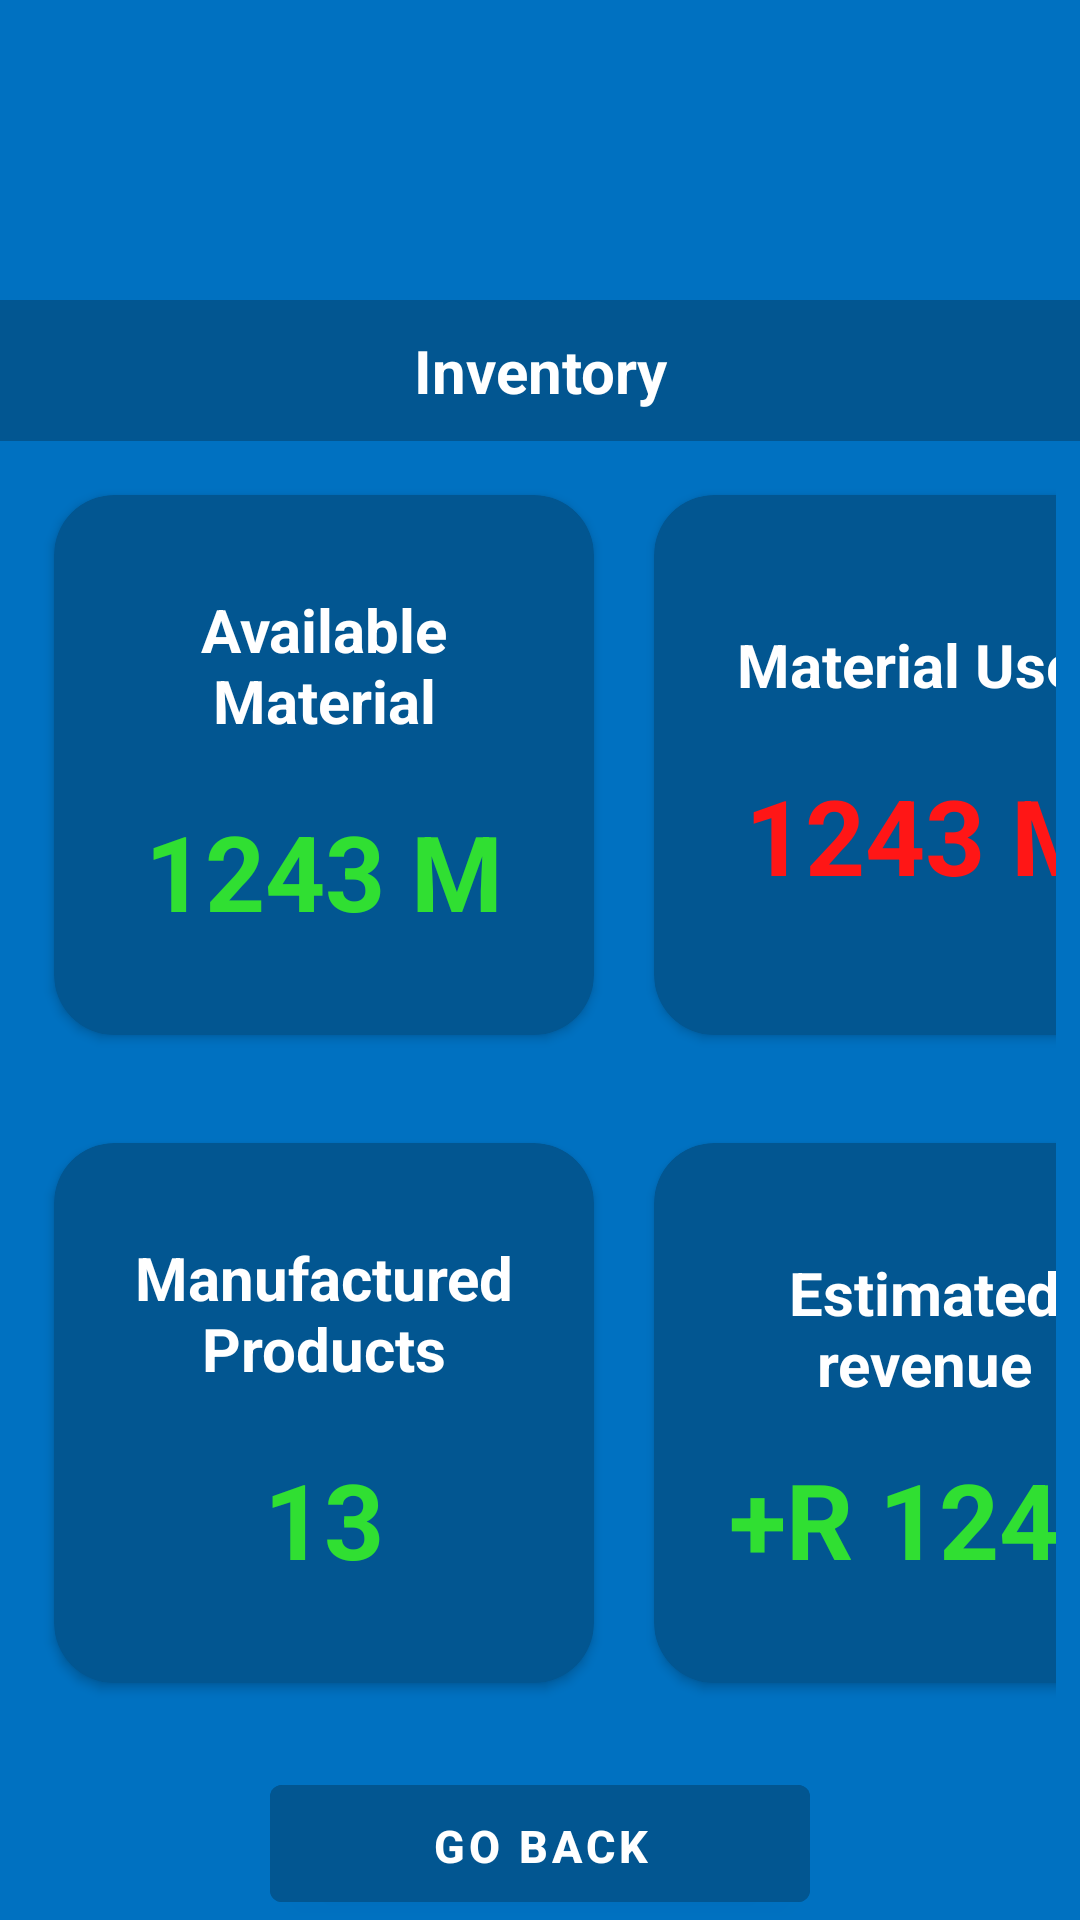

Here is an Android app screen rendered from its layout file. Give the layout XML and the strings, colors and styles it references.
<!-- AndroidManifest.xml: application theme Theme.Work -->
<!-- res/layout/activity_inventory.xml -->
<?xml version="1.0" encoding="utf-8"?>
<RelativeLayout xmlns:android="http://schemas.android.com/apk/res/android"
    xmlns:app="http://schemas.android.com/apk/res-auto"
    xmlns:tools="http://schemas.android.com/tools"
    android:layout_width="match_parent"
    android:layout_height="match_parent"
    android:background="@color/interfaceColor"
    tools:context=".Inventory">

    <TextView
        android:id="@+id/TitleMaterialUsed"
        android:layout_width="match_parent"
        android:layout_height="wrap_content"
        android:layout_marginTop="100dp"
        android:background="@color/interfaceDColor"
        android:gravity="center"
        android:padding="10dp"
        android:text="Inventory"
        android:textColor="@color/white"
        android:textSize="20sp"
        android:textStyle="bold" />

    <LinearLayout
        android:id="@+id/TopCardLayout"
        android:layout_width="match_parent"
        android:layout_height="wrap_content"
        android:layout_below="@+id/TitleMaterialUsed"
        android:layout_margin="8dp"
        android:orientation="horizontal">

        <androidx.cardview.widget.CardView
            android:id="@+id/CardAdd"
            android:layout_width="180dp"
            android:layout_height="180dp"
            android:layout_centerHorizontal="true"
            android:layout_margin="10dp"
            android:backgroundTint="@color/interfaceDColor"
            app:cardCornerRadius="20dp">

            <LinearLayout
                android:layout_width="match_parent"
                android:layout_height="match_parent"
                android:layout_marginStart="5dp"
                android:layout_marginEnd="5dp"
                android:gravity="center"
                android:orientation="vertical"
                android:padding="1dp">

                <TextView
                    android:id="@+id/lblAvailabel"
                    android:layout_width="match_parent"
                    android:layout_height="wrap_content"
                    android:layout_below="@+id/AvailRes"
                    android:gravity="center"
                    android:padding="10dp"
                    android:text="Available Material"
                    android:textColor="@color/white"
                    android:textSize="20sp"
                    android:textStyle="bold" />

                <TextView
                    android:id="@+id/AvailabelResourceValue"
                    android:layout_width="match_parent"
                    android:layout_height="wrap_content"
                    android:layout_below="@+id/AvailRes"
                    android:gravity="center"
                    android:padding="10dp"
                    android:text="1243 M"
                    android:textColor="@color/positive"
                    android:textSize="35sp"
                    android:textStyle="bold" />


            </LinearLayout>

        </androidx.cardview.widget.CardView>

        <androidx.cardview.widget.CardView
            android:id="@+id/deleteCard"
            android:layout_width="180dp"
            android:layout_height="180dp"
            android:layout_centerHorizontal="true"
            android:layout_margin="10dp"
            android:backgroundTint="@color/interfaceDColor"
            app:cardCornerRadius="20dp">

            <LinearLayout
                android:layout_width="match_parent"
                android:layout_height="match_parent"
                android:layout_marginStart="5dp"
                android:layout_marginEnd="5dp"
                android:gravity="center"
                android:orientation="vertical"
                android:padding="1dp">

                <TextView
                    android:id="@+id/lblused"
                    android:layout_width="match_parent"
                    android:layout_height="wrap_content"
                    android:layout_below="@+id/AvailRes"
                    android:gravity="center"
                    android:padding="10dp"
                    android:text="Material Used"
                    android:textColor="@color/white"
                    android:textSize="20sp"
                    android:textStyle="bold" />

                <TextView
                    android:id="@+id/UsedResourceValue"
                    android:layout_width="match_parent"
                    android:layout_height="wrap_content"
                    android:layout_below="@+id/AvailRes"
                    android:gravity="center"
                    android:padding="10dp"
                    android:text="1243 M"
                    android:textColor="@color/negative"
                    android:textSize="35sp"
                    android:textStyle="bold" />


            </LinearLayout>
        </androidx.cardview.widget.CardView>
    </LinearLayout>

    <LinearLayout
        android:id="@+id/BottomCardLayout"
        android:layout_width="match_parent"
        android:layout_height="wrap_content"
        android:layout_below="@+id/TopCardLayout"
        android:layout_margin="8dp"
        android:orientation="horizontal">

        <androidx.cardview.widget.CardView
            android:id="@+id/CardManufactured"
            android:layout_width="180dp"
            android:layout_height="180dp"
            android:layout_centerHorizontal="true"
            android:layout_margin="10dp"
            android:backgroundTint="@color/interfaceDColor"
            app:cardCornerRadius="20dp">

            <LinearLayout
                android:layout_width="match_parent"
                android:layout_height="match_parent"
                android:layout_marginStart="5dp"
                android:layout_marginEnd="5dp"
                android:gravity="center"
                android:orientation="vertical"
                android:padding="1dp">

                <TextView
                    android:id="@+id/lblPRoducts"
                    android:layout_width="match_parent"
                    android:layout_height="wrap_content"
                    android:layout_below="@+id/AvailRes"
                    android:gravity="center"
                    android:padding="10dp"
                    android:text="Manufactured Products"
                    android:textColor="@color/white"
                    android:textSize="20sp"
                    android:textStyle="bold" />

                <TextView
                    android:id="@+id/productsValue"
                    android:layout_width="match_parent"
                    android:layout_height="wrap_content"
                    android:layout_below="@+id/lblPRoducts"
                    android:gravity="center"
                    android:padding="10dp"
                    android:text="13"
                    android:textColor="@color/positive"
                    android:textSize="35sp"
                    android:textStyle="bold" />


            </LinearLayout>

        </androidx.cardview.widget.CardView>

        <androidx.cardview.widget.CardView
            android:id="@+id/noID"
            android:layout_width="180dp"
            android:layout_height="180dp"
            android:layout_centerHorizontal="true"
            android:layout_margin="10dp"
            android:backgroundTint="@color/interfaceDColor"
            app:cardCornerRadius="20dp">

            <LinearLayout
                android:layout_width="match_parent"
                android:layout_height="match_parent"
                android:layout_marginStart="5dp"
                android:layout_marginEnd="5dp"
                android:gravity="center"
                android:orientation="vertical"
                android:padding="1dp">

                <TextView
                    android:id="@+id/lblNoID"
                    android:layout_width="match_parent"
                    android:layout_height="wrap_content"
                    android:layout_below="@+id/AvailRes"
                    android:gravity="center"
                    android:padding="10dp"
                    android:text="Estimated revenue"
                    android:textColor="@color/white"
                    android:textSize="20sp"
                    android:textStyle="bold" />

                <TextView
                    android:id="@+id/NoIDValue"
                    android:layout_width="match_parent"
                    android:layout_height="wrap_content"
                    android:layout_below="@+id/lblNoID"
                    android:gravity="center"
                    android:padding="5dp"
                    android:text="+R 1243"
                    android:textColor="@color/positive"
                    android:textSize="35sp"
                    android:textStyle="bold" />


            </LinearLayout>
        </androidx.cardview.widget.CardView>
    </LinearLayout>
    <com.google.android.material.button.MaterialButton
        android:id="@+id/btnBack"
        android:layout_width="match_parent"
        android:layout_height="55dp"
        android:layout_below="@id/BottomCardLayout"
        android:layout_centerHorizontal="true"
        android:layout_marginStart="90dp"
        android:layout_marginTop="10dp"
        android:layout_marginEnd="90dp"
        android:layout_marginBottom="0dp"
        android:backgroundTint="@color/interfaceDColor"
        android:padding="10sp"
        android:text="Go Back"
        android:textColor="@color/white"
        android:textSize="15sp"
        android:textStyle="bold" />

</RelativeLayout>
<!-- resources referenced by this layout -->
<resources>
  <color name="interfaceColor">#0071c1</color>
  <color name="interfaceDColor">#025691</color>
  <color name="negative">#FF1616</color>
  <color name="positive">#FC31E131</color>
  <color name="white">#FFFFFFFF</color>
  <style name="Theme.Work" parent="Theme.MaterialComponents.DayNight.DarkActionBar">
          
          <item name="colorPrimary">@color/interfaceColor</item>
          <item name="colorPrimaryVariant">@color/interfaceDColor</item>
          <item name="colorOnPrimary">@color/white</item>
          
          <item name="colorSecondary">@color/teal_200</item>
          <item name="colorSecondaryVariant">@color/teal_700</item>
          <item name="colorOnSecondary">@color/black</item>
          
          <item name="android:statusBarColor" tools:targetApi="l">@color/interfaceDColor</item>
          
      </style>
  <color name="teal_200">#FF03DAC5</color>
  <color name="teal_700">#FF018786</color>
  <color name="black">#FF000000</color>
</resources>
